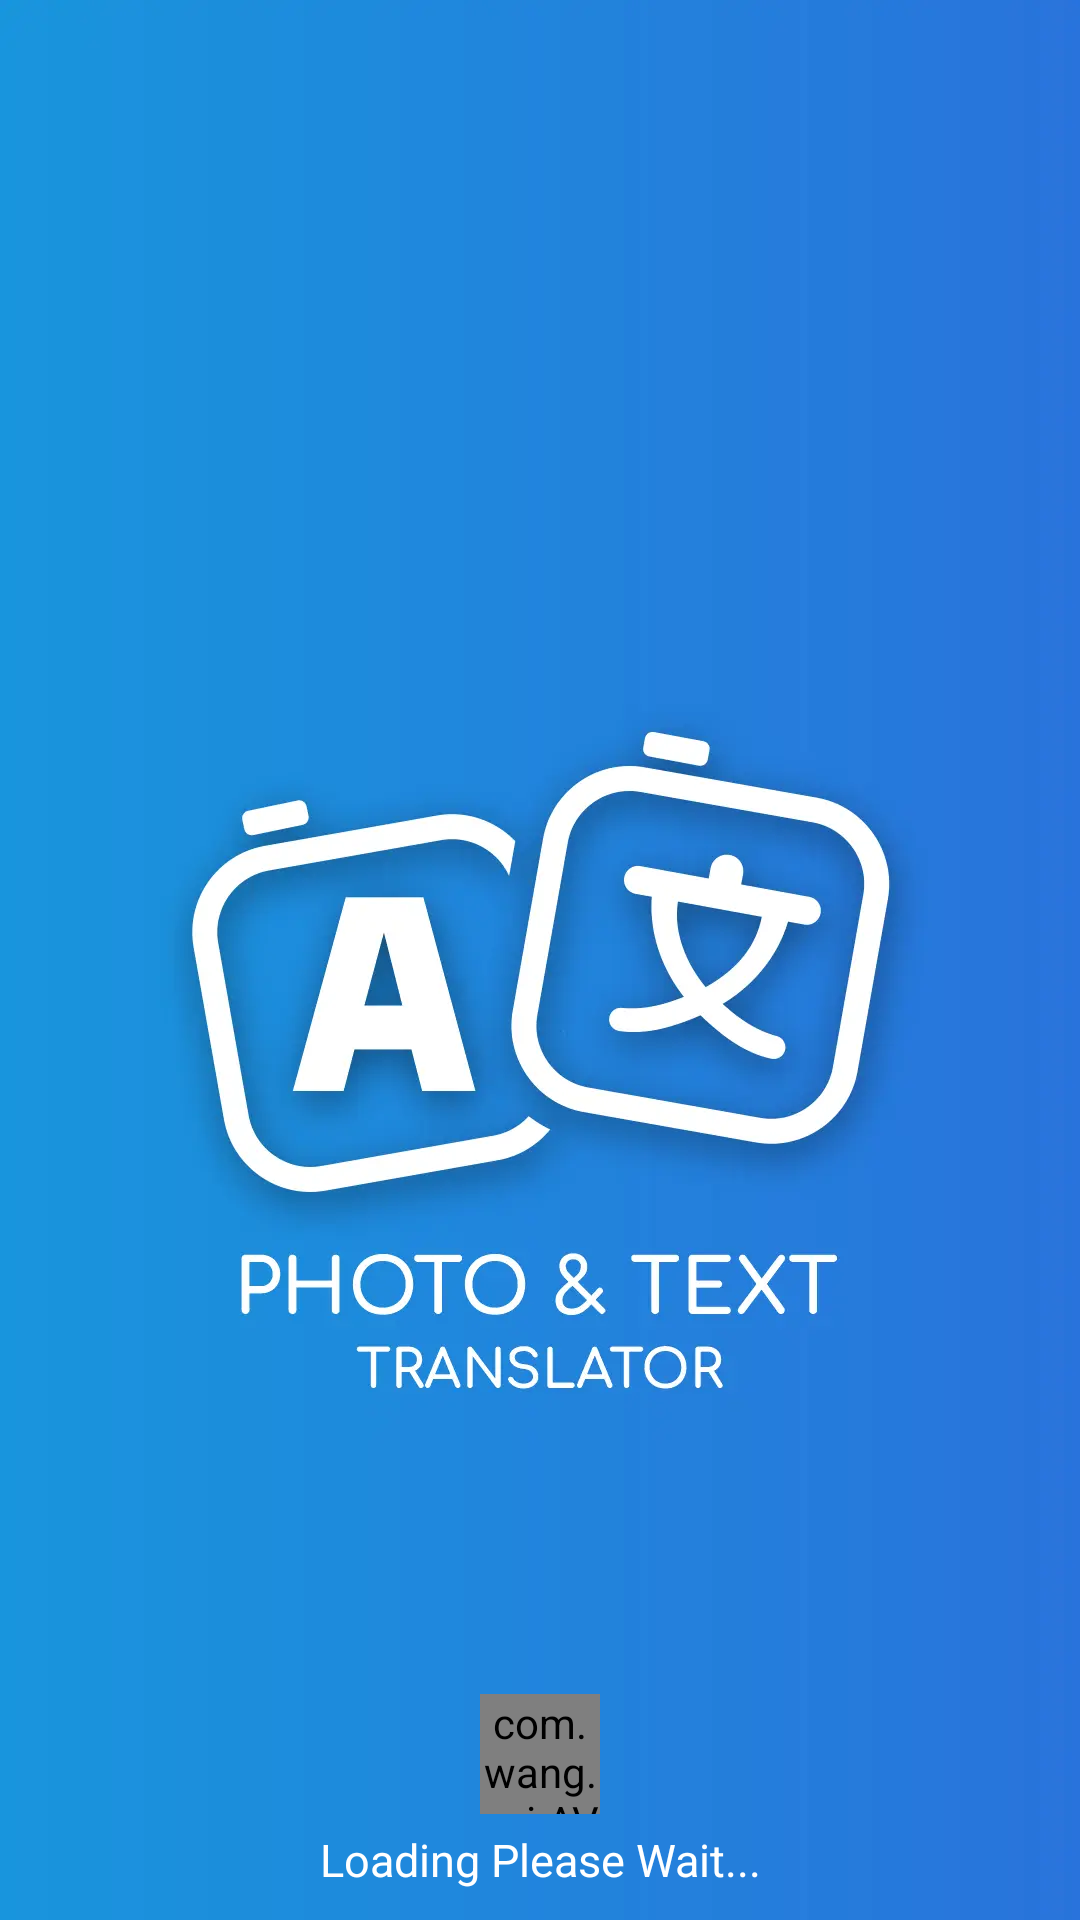

The Android layout XML behind this screen, and the referenced resources:
<!-- AndroidManifest.xml: application theme AppTheme -->
<!-- res/layout/activity_splsh.xml -->
<?xml version="1.0" encoding="utf-8"?>
<RelativeLayout xmlns:android="http://schemas.android.com/apk/res/android"

    xmlns:app="http://schemas.android.com/apk/res-auto"
    android:layout_width="match_parent"
    android:layout_height="match_parent">

    <ImageView
        android:layout_width="match_parent"
        android:layout_height="match_parent"
        android:layout_centerInParent="true"
        android:background="@drawable/splash" />

    <LinearLayout
        android:layout_width="match_parent"
        android:layout_height="wrap_content"
        android:layout_alignParentBottom="true"
        android:layout_marginBottom="@dimen/_10sdp"
        android:gravity="center"
        android:orientation="vertical">

        <com.wang.avi.AVLoadingIndicatorView
            android:layout_width="40dp"
            android:layout_height="40dp"
            app:indicatorColor="@color/white"
            app:indicatorName="LineScalePulseOutIndicator" />

        <TextView
            android:layout_width="wrap_content"
            android:layout_height="wrap_content"
            android:layout_gravity="center"
            android:layout_marginTop="@dimen/_5sdp"
            android:gravity="center"
            android:text="Loading Please Wait..."
            android:textColor="@color/white"
            android:textSize="15dp" />

    </LinearLayout>

</RelativeLayout>
<!-- resources referenced by this layout -->
<resources>
  <color name="white">#ffffff</color>
  <dimen name="_10sdp">10dp</dimen>
  <dimen name="_5sdp">5dp</dimen>
  <!-- drawable splash: webp bitmap (drawable-xxxhdpi, 28568 bytes) -->
  <style name="AppTheme" parent="Theme.AppCompat.Light.DarkActionBar">
          
          <item name="windowActionBar">false</item>
          <item name="windowNoTitle">true</item>
          <item name="colorPrimary">@color/colorPrimary</item>
          <item name="colorPrimaryDark">@color/colorPrimaryDark</item>
          <item name="colorAccent">@color/colorAccent</item>
      </style>
  <color name="colorPrimary">#ff5440</color>
  <color name="colorPrimaryDark">#ff7a25</color>
  <color name="colorAccent">#03dac5</color>
</resources>
